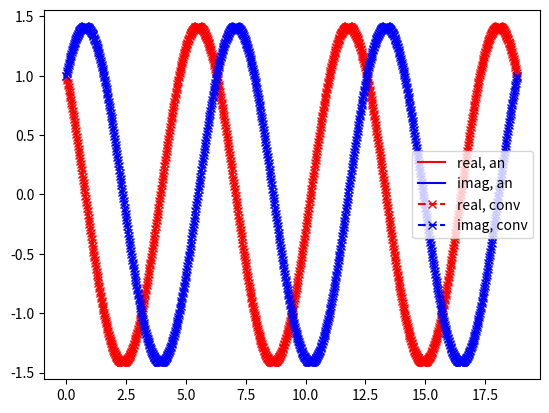

Recreate this plot in Python.
'''
File to perform various sanity checks of the codes that are written.

[redacted]
'''
import numpy as np
from scipy.signal import fftconvolve
import matplotlib.pyplot as plt


def delta_function(t):
    out = np.zeros(t.shape, dtype=complex)
    idx = np.abs(t).argmin()
    out[idx] = 1
    return out

# Matrix convolution test
Nt = 1000

t = np.linspace(0, 3 * 2 * np.pi, Nt)
x_IQ = np.cos(t) + 1j * np.sin(t)
MAT = delta_function(t) + 1j * delta_function(t)

analytical_solution = (np.cos(t) - np.sin(t)) + 1j * (np.cos(t) + np.sin(t))

solution_by_convolution = fftconvolve(MAT, x_IQ, mode='full')[:MAT.shape[0]]

plt.plot(t, analytical_solution.real, color='r', label='real, an')
plt.plot(t, analytical_solution.imag, color='b', label='imag, an')
plt.plot(t, solution_by_convolution.real, color='r', label='real, conv', linestyle='--', marker='x')
plt.plot(t, solution_by_convolution.imag, color='b', label='imag, conv', linestyle='--', marker='x')

plt.legend()
plt.show()